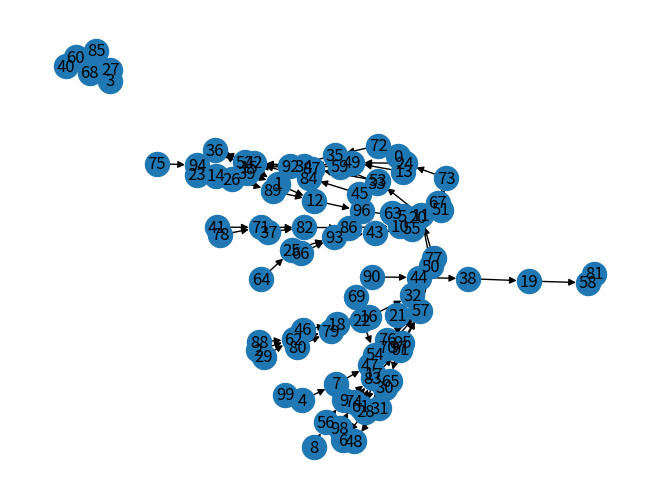
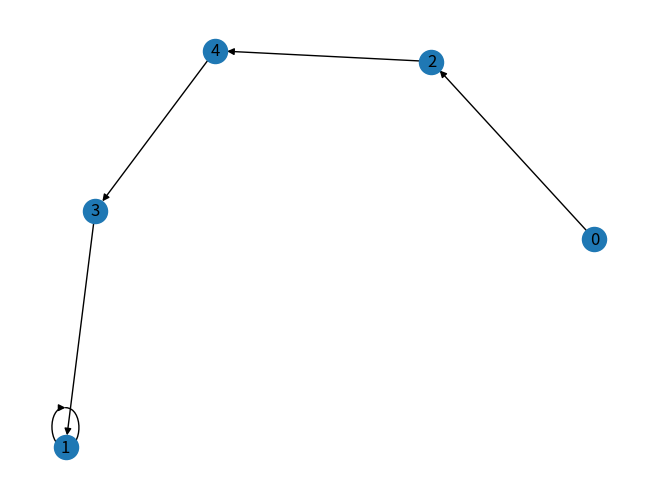
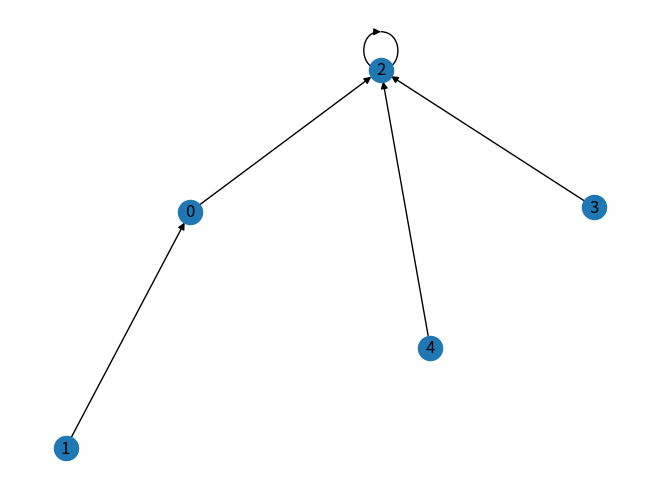

The script that saved these images, in order:
import random
import matplotlib.pyplot as plt
import networkx as nx

class FiniteSystem:
    def __init__(self, function_list: list[int], initial_state: int) -> None:
        '''
        Representation invariant:
        - All values of self._function_list are from 0 to len(function_list) - 1 inclusive
        - self._state is a natural from 0 to len(function_list) - 1 inclusive
        '''
        self._function_list = function_list

        self._state = initial_state
    
    def set_state(self, state: int) -> None:
        self._state = state
    
    def get_state(self) -> int:
        return self._state
    
    def __len__(self) -> int:
        return len(self._function_list)
    
    def __str__(self) -> str:
        return 'Function list: ' + str(self._function_list)
    
    def step(self) -> None:
        self._state = self._function_list[self._state]

    def step_once(self, state: int) -> int:
        return self._function_list[state]
    
    def step_nth(self, state: int, n: int) -> int:
        self.set_state(state)

        for _ in range(n):
            self.step()
        
        return self.get_state()
    
    def draw_graph(self) -> None:
        graph = nx.DiGraph()

        for i in range(len(self)):
            graph.add_edge(i, self.step_once(i))
        
        nx.draw(graph, with_labels = True)
        plt.show()

def rand_function_list(size: int) -> list[int]:
    result = []

    for _ in range(size):
        result.append(random.randrange(0, size))
    
    return result

def rand_translation(size: int) -> list[int]:
    return random.sample(range(size), size)

def orbit(system: FiniteSystem, initial_state: int, length: int) -> list[int]:
    result = []

    system.set_state(initial_state)

    for _ in range(length):
        result.append(system.get_state())
        system.step()
    
    return result

def first_duplicates(l: list):
    seen = {}

    for i, element in enumerate(l):
        if element in seen:
            return seen[element], i
        
        seen[element] = i
    
    return None

def cycle_start_end(system: FiniteSystem, initial_state: int) -> list[int]:
    max_cycle_len = len(system) + 1

    orbit_list = orbit(system, initial_state, max_cycle_len)

    return first_duplicates(orbit_list)

def is_permutation(l: list[int]) -> bool:
    return first_duplicates(l) is None

def maximum_steps(system: FiniteSystem, states: list[int]) -> list[int]:
    result = []

    for state in states:
        _, end = cycle_start_end(system, state)

        result.append(end)
    
    return result

def is_closed(system: FiniteSystem, states: list[int]):
    for state in states:
        output = system.step_once(state)

        if output not in states:
            return False
    
    return True

def is_simulation(system1: FiniteSystem, system2: FiniteSystem, steps: list[int], translation: list[int], sublist: list[int]) -> bool:
    '''
    Precondition:
    - len(steps) == len(sublist) == len(translation)
    - sublist is a sublist of the list of system1's states
    '''
    if not is_permutation(translation):
        return False
    
    if len(sublist) != len(system2):
        return False
    
    if not is_closed(system1, sublist):
        return False
    
    for i, state in enumerate(sublist):
        norm_output = sublist.index(system1.step_nth(state, steps[i]))
        output1 = translation[norm_output]
        output2 = system2.step_once(translation[i])

        if output1 != output2:
            return False
    
    return True

def rand_bounded(l: list[int]) -> list[int]:
    result = []

    for element in l:
        result.append(random.randrange(0, element + 1))
    
    return result

def find_simulation_random(system1: FiniteSystem, system2: FiniteSystem, n: int):
    '''
    Precondition: len(system1) >= len(system2)
    '''
    for _ in range(n):
        sublist = random.sample(range(len(system1)), len(system2))

        steps = rand_bounded(maximum_steps(system1, sublist))

        translation = rand_translation(len(system2))

        if is_simulation(system1, system2, steps, translation, sublist):
            return steps, translation, sublist
        
    return None

FiniteSystem(rand_function_list(100), 0).draw_graph()

found = None

print('-------------------------------------------')

while True:
    system1 = FiniteSystem(rand_function_list(5), 0)
    system2 = FiniteSystem(rand_function_list(5), 0)

    print(system1)
    print()
    print(system2)
    print()

    found = find_simulation_random(system1, system2, 100)
    
    if found is not None:
        if 0 in found[0]:
            continue

        print(f'Found: steps: {found[0]}; translation: {found[1]}; sublist: {found[2]}')
        print()

        system1.draw_graph()
        system2.draw_graph()

        break

    print()
    print('-------------------------------------------')
